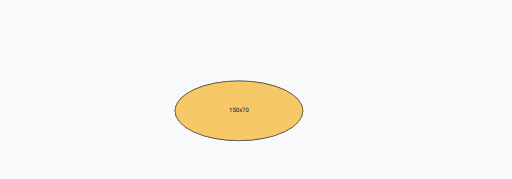
t = 0.00 s
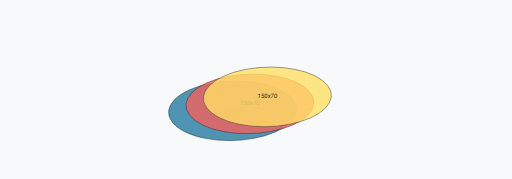
t = 1.00 s
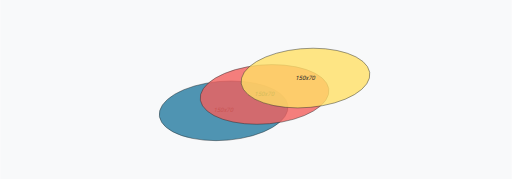
t = 3.00 s
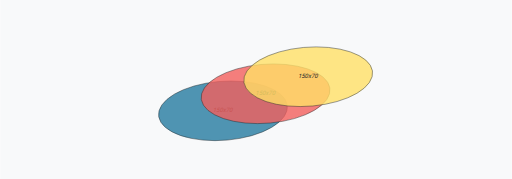
t = 4.00 s
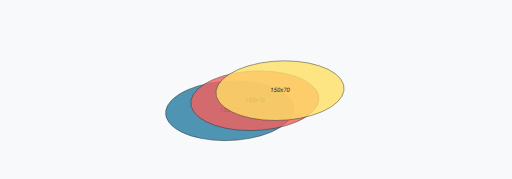
t = 5.00 s
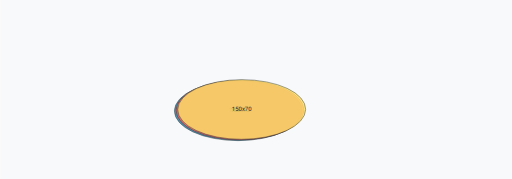
t = 7.00 s

The animated SVG that drew these frames (rendered in a browser with its animation timeline set to each time). Animation: 6 SMIL elements (animateTransform=6); one cycle of 8.00 s, repeats indefinitely.

<svg xmlns="http://www.w3.org/2000/svg" width="1200" height="420" viewBox="0 0 1200 420">
  <title>Gemini's Take: Exploded Circles Isometric Animated</title>
  <style>
    :root {
      --color-primary: #247ba0;
      --color-secondary: #f25f5c;
      --color-tertiary: #ffe066;
      --color-background: #f8f9fa;
      --color-foreground: #212529;
      --font-family: -apple-system, BlinkMacSystemFont, "Segoe UI", Roboto, "Helvetica Neue", Arial, sans-serif;
    }

    .disc { fill: var(--color-primary); fill-opacity: 0.8; stroke: var(--color-foreground); stroke-width: 1; }
    .disc-2 { fill: var(--color-secondary); fill-opacity: 0.8; stroke: var(--color-foreground); stroke-width: 1; }
    .disc-3 { fill: var(--color-tertiary); fill-opacity: 0.8; stroke: var(--color-foreground); stroke-width: 1; }
    .label { font-family: var(--font-family); font-size: 14px; fill: var(--color-foreground); }
  </style>

  <rect width="1200" height="420" fill="var(--color-background)"/>

  <g>
    <animateTransform attributeName="transform" type="translate" values="320 120; 320 120" dur="8s" begin="0s" repeatCount="indefinite" keySplines="0.25 0.1 0.25 1" calcMode="spline"/>
    <animateTransform attributeName="transform" type="skewX" values="0; -15; 0" dur="8s" begin="0s" repeatCount="indefinite" additive="sum" keySplines="0.25 0.1 0.25 1; 0.25 0.1 0.25 1" calcMode="spline"/>
    <ellipse class="disc" cx="240" cy="140" rx="150" ry="70"/>
    <text class="label" x="240" y="140" text-anchor="middle" dominant-baseline="middle">150x70</text>
  </g>
  <g>
    <animateTransform attributeName="transform" type="translate" values="320 120; 420 80; 320 120" dur="8s" begin="0s" repeatCount="indefinite" keySplines="0.25 0.1 0.25 1; 0.25 0.1 0.25 1" calcMode="spline"/>
    <animateTransform attributeName="transform" type="skewX" values="0; -15; 0" dur="8s" begin="0s" repeatCount="indefinite" additive="sum" keySplines="0.25 0.1 0.25 1; 0.25 0.1 0.25 1" calcMode="spline"/>
    <ellipse class="disc-2" cx="240" cy="140" rx="150" ry="70"/>
    <text class="label" x="240" y="140" text-anchor="middle" dominant-baseline="middle">150x70</text>
  </g>
  <g>
    <animateTransform attributeName="transform" type="translate" values="320 120; 520 40; 320 120" dur="8s" begin="0s" repeatCount="indefinite" keySplines="0.25 0.1 0.25 1; 0.25 0.1 0.25 1" calcMode="spline"/>
    <animateTransform attributeName="transform" type="skewX" values="0; -15; 0" dur="8s" begin="0s" repeatCount="indefinite" additive="sum" keySplines="0.25 0.1 0.25 1; 0.25 0.1 0.25 1" calcMode="spline"/>
    <ellipse class="disc-3" cx="240" cy="140" rx="150" ry="70"/>
    <text class="label" x="240" y="140" text-anchor="middle" dominant-baseline="middle">150x70</text>
  </g>
</svg>
